Dataset: Door_detection (GitHub, heenaharwani123-eng/Door_detection). Classes: empty, full.

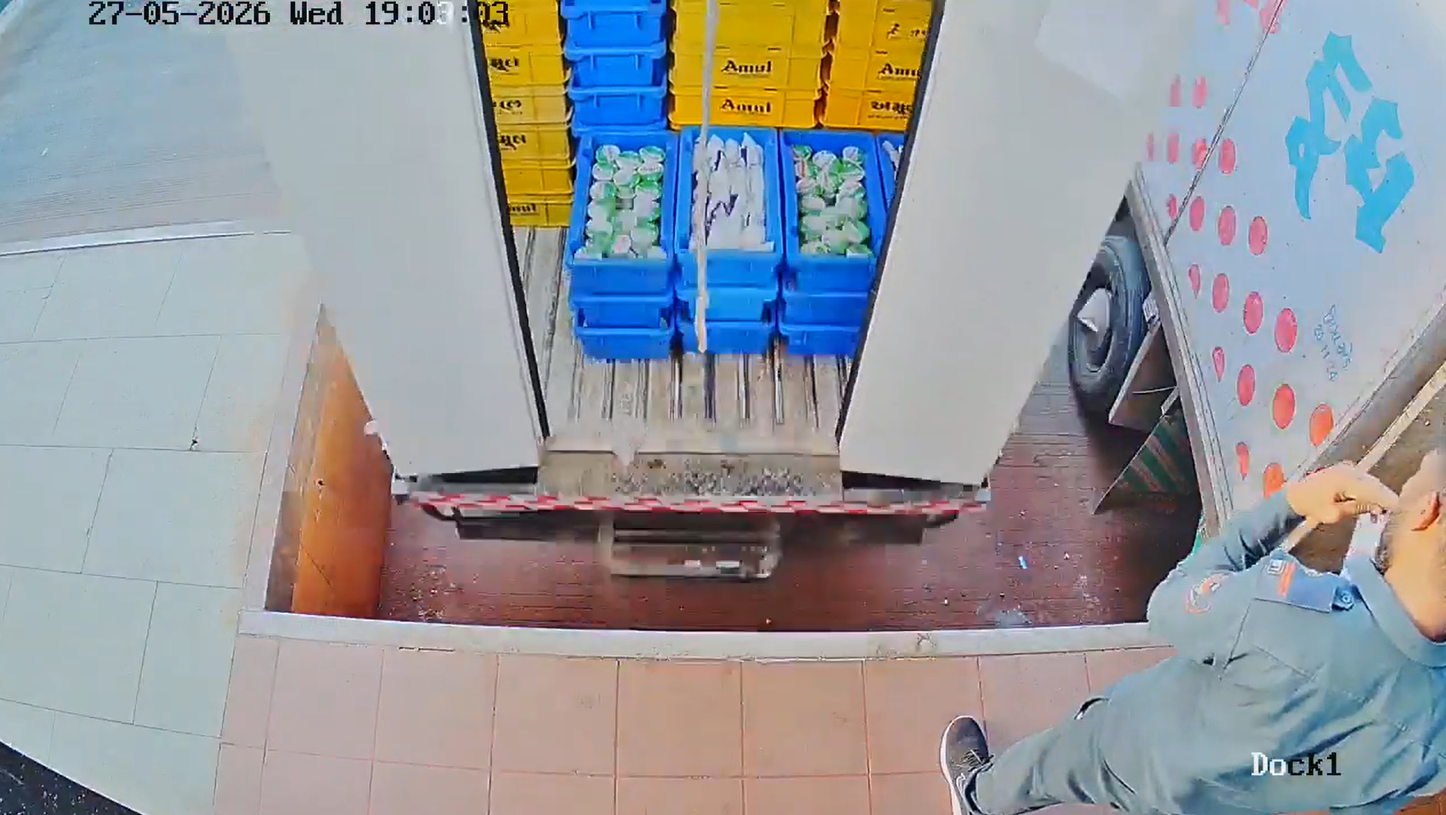
Label: full

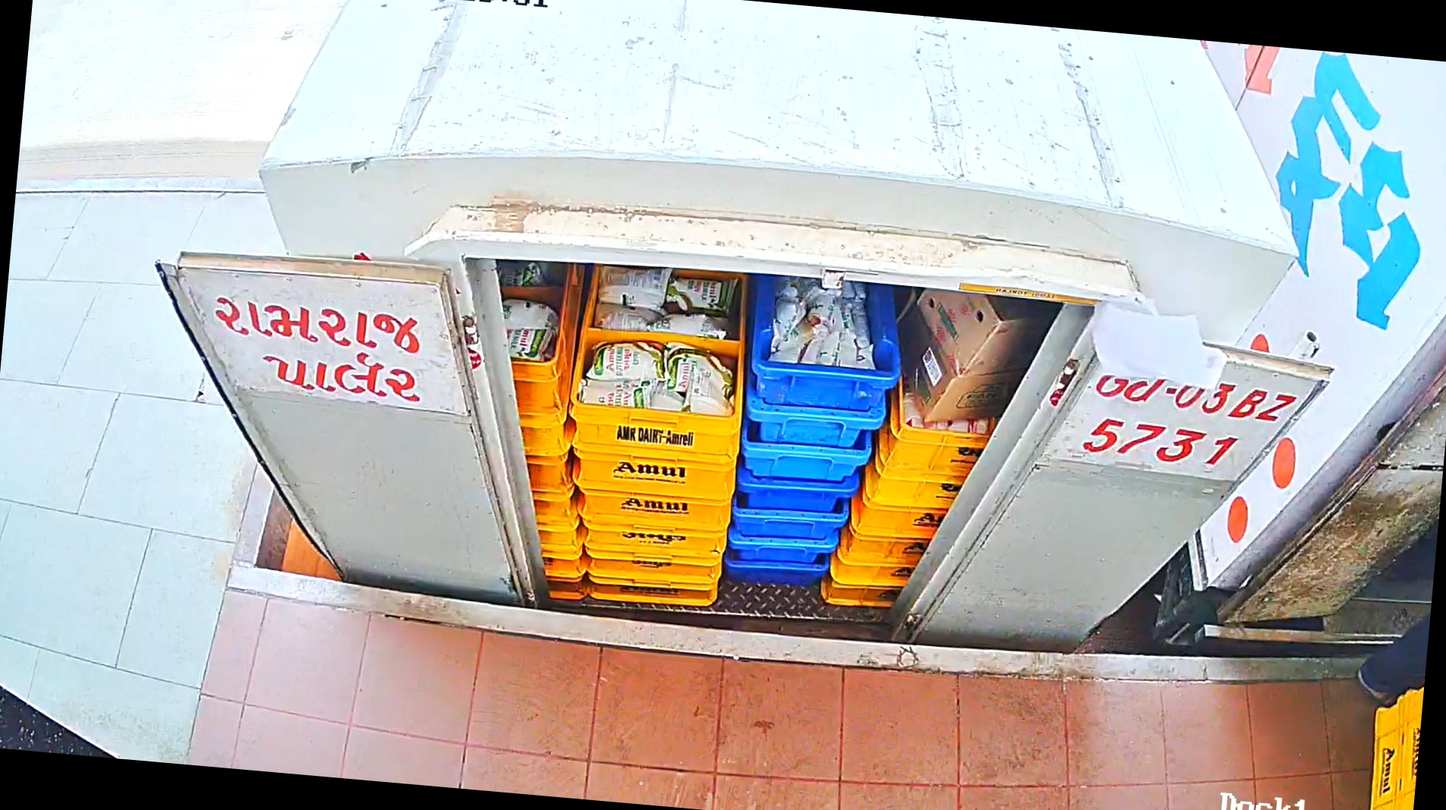
Label: full

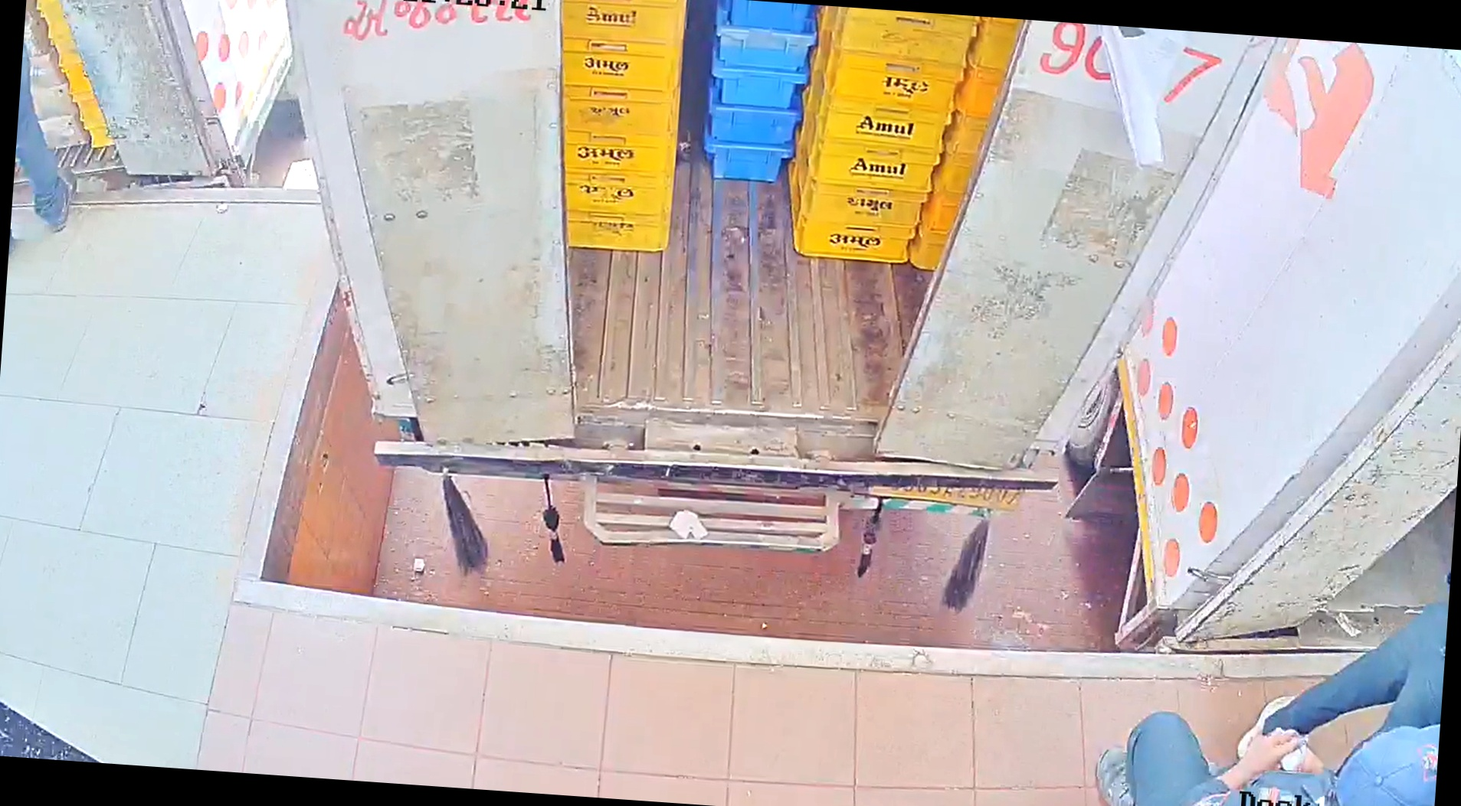
Label: full

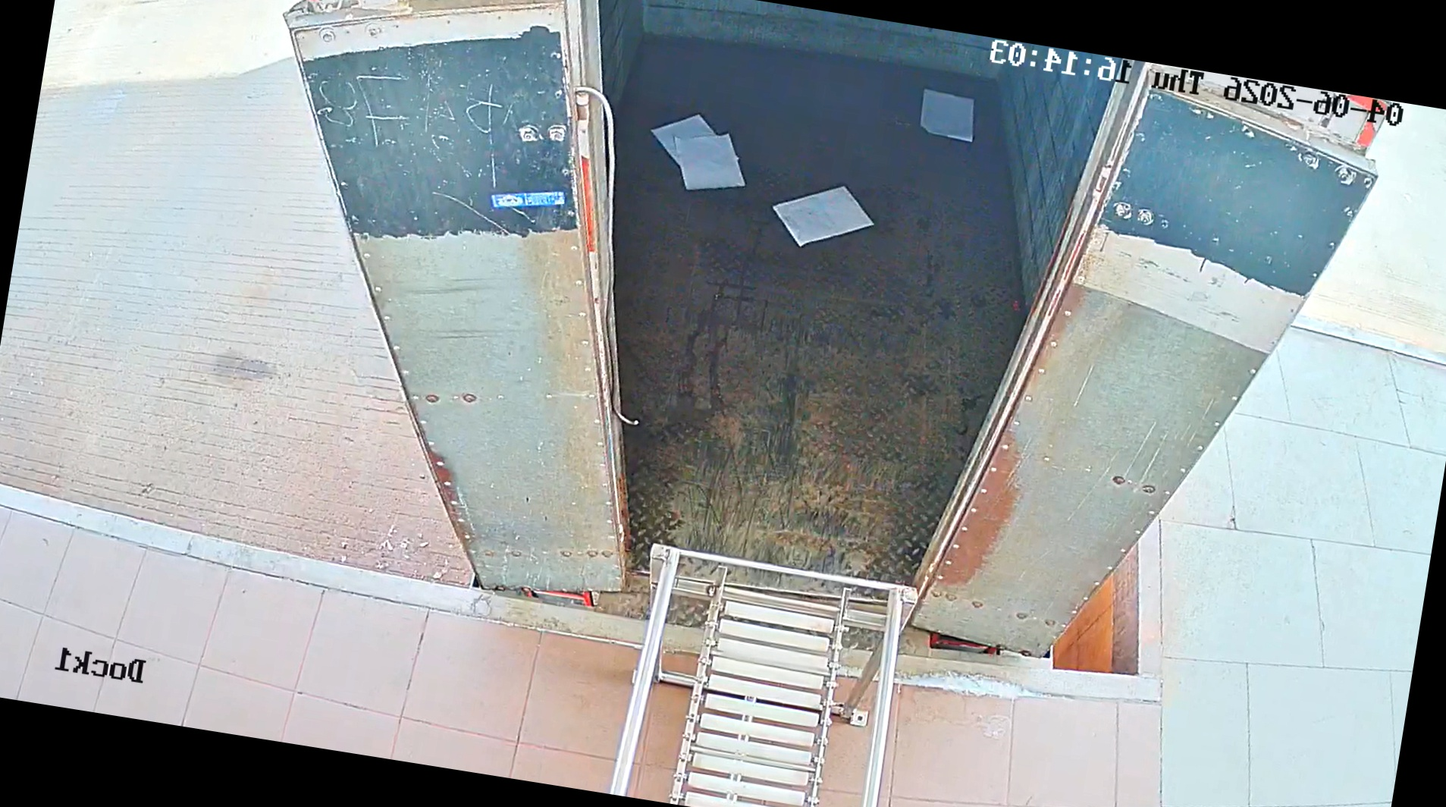
Label: empty

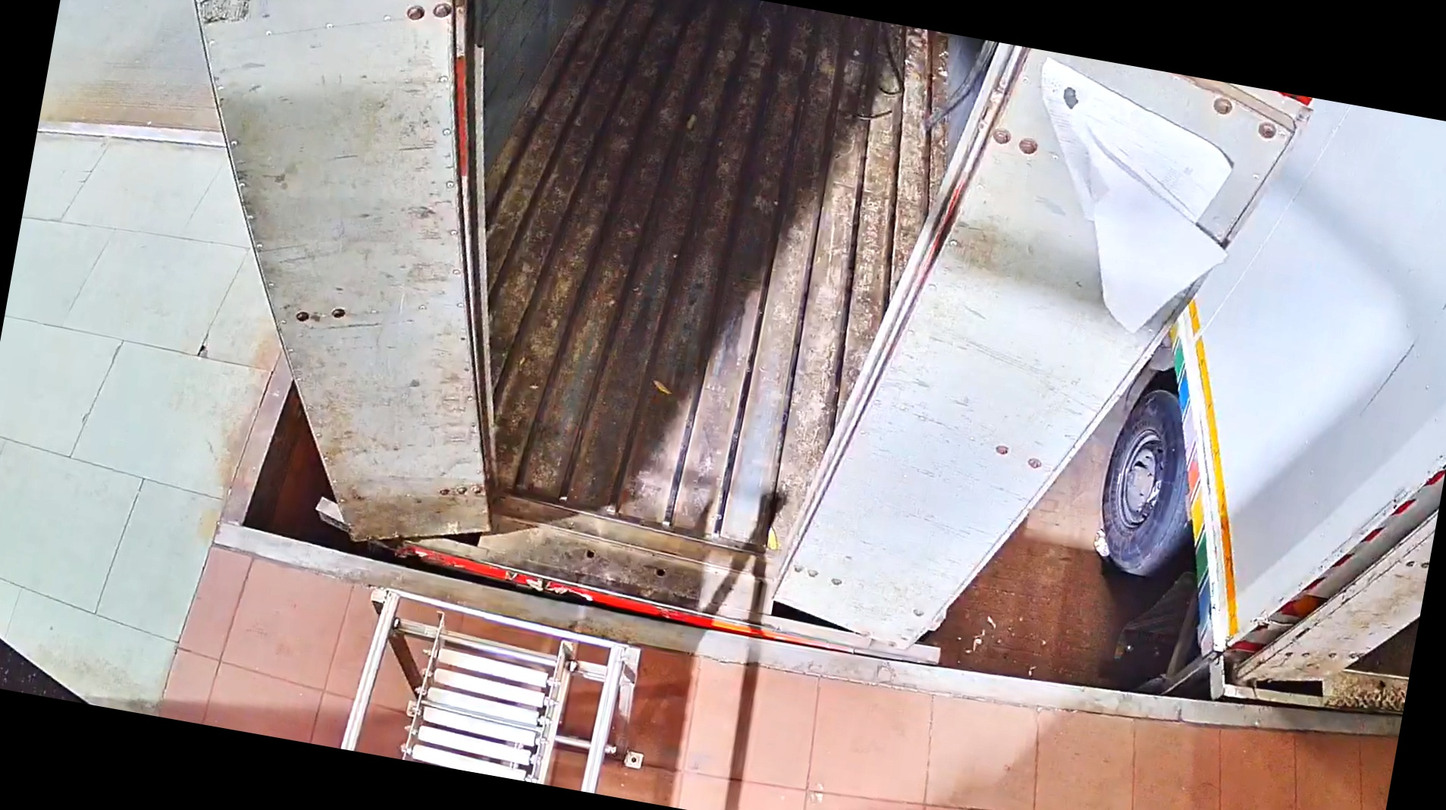
Label: empty

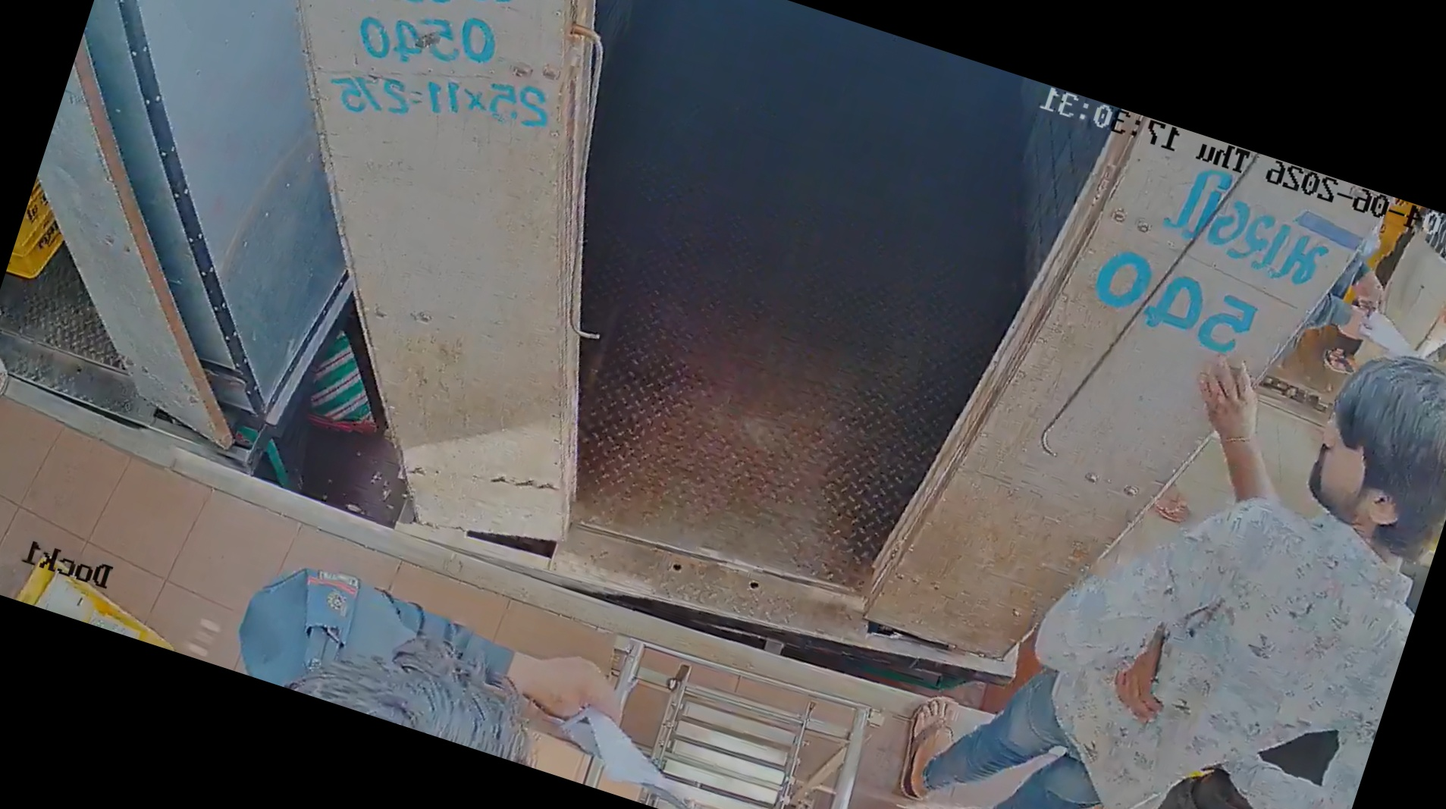
Label: empty
